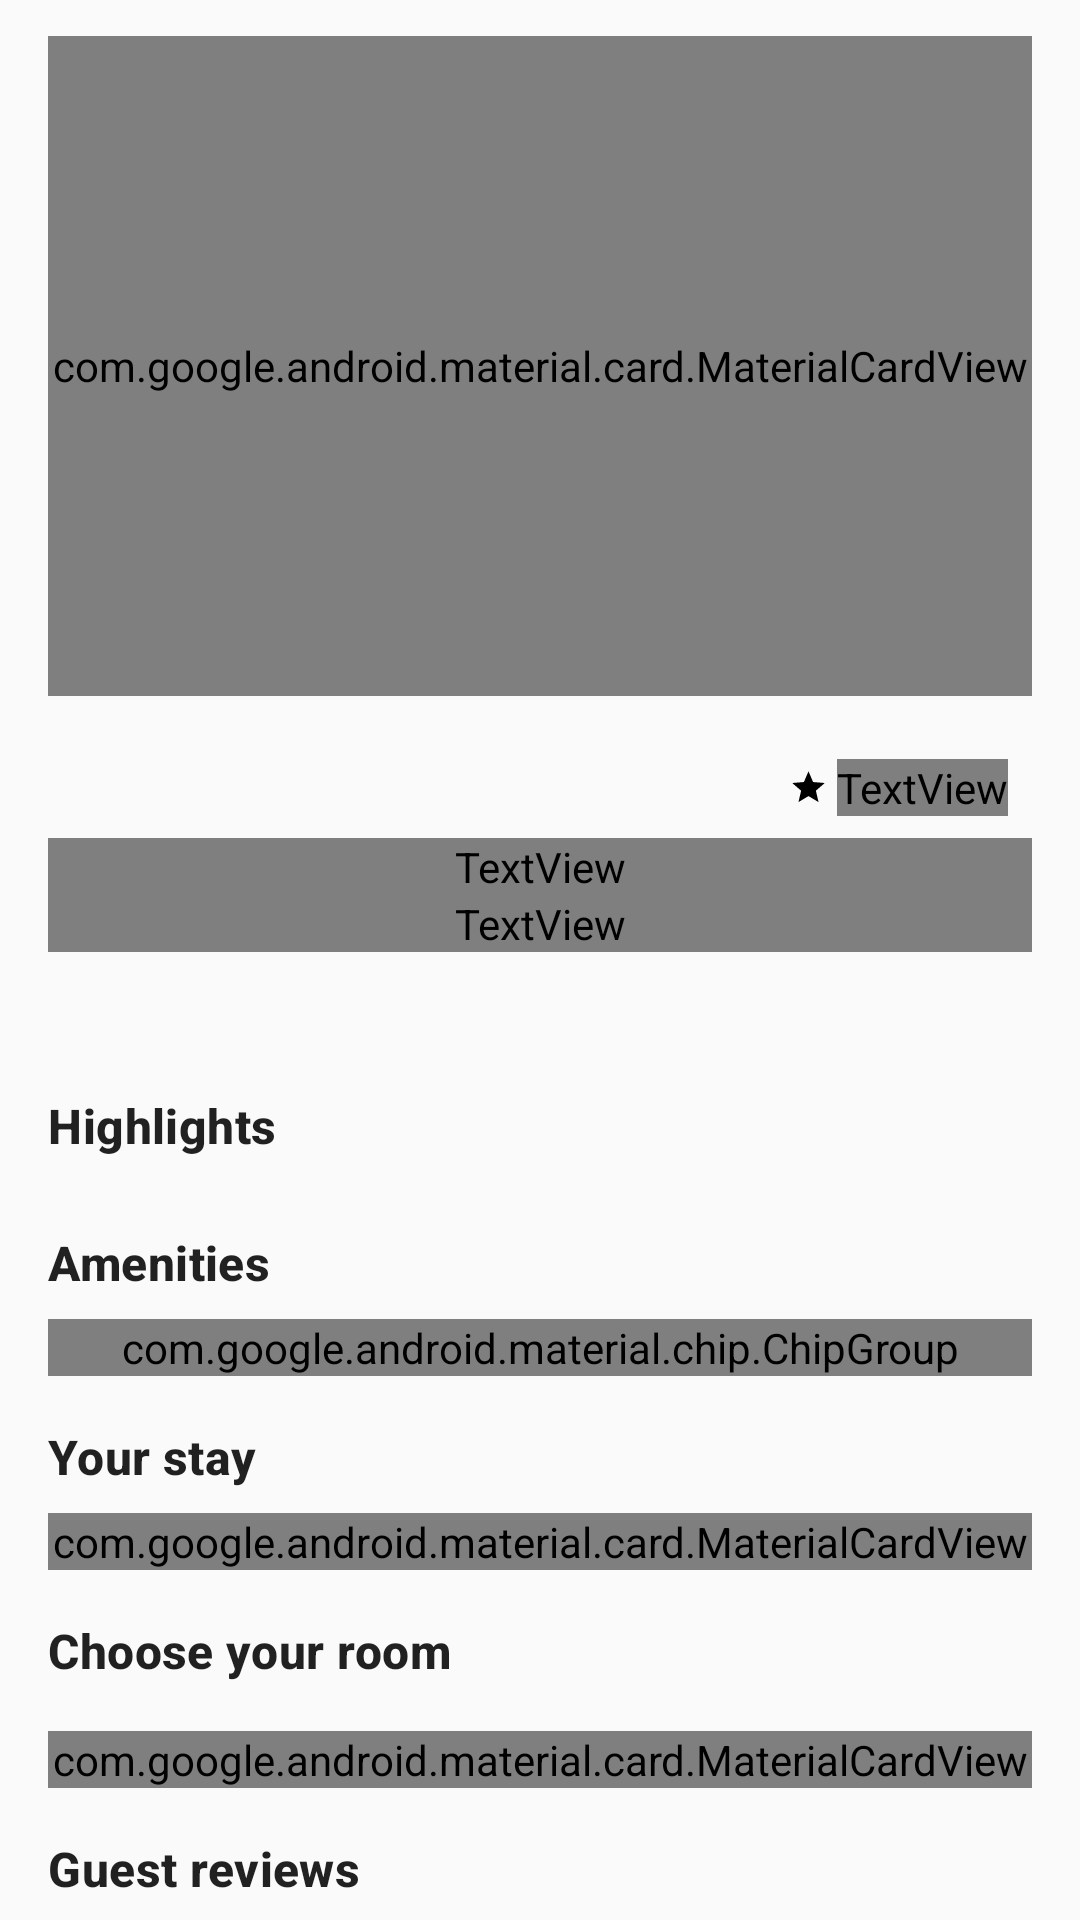

The Android layout XML behind this screen, and the referenced resources:
<!-- AndroidManifest.xml: application theme Theme.Hotel_Booking_App -->
<!-- res/layout/fragment_hotel_detail.xml -->
<?xml version="1.0" encoding="utf-8"?>
<androidx.core.widget.NestedScrollView
    xmlns:android="http://schemas.android.com/apk/res/android"
    xmlns:app="http://schemas.android.com/apk/res-auto"
    android:layout_width="match_parent"
    android:layout_height="match_parent"
    android:clipToPadding="false"
    android:paddingHorizontal="@dimen/screen_gutter"
    android:paddingTop="12dp"
    android:paddingBottom="24dp">

    <LinearLayout
        android:layout_width="match_parent"
        android:layout_height="wrap_content"
        android:orientation="vertical">

        <com.google.android.material.card.MaterialCardView
            style="@style/Widget.App.Card.Panel"
            android:layout_width="match_parent"
            android:layout_height="@dimen/hotel_detail_image">

            <FrameLayout
                android:layout_width="match_parent"
                android:layout_height="match_parent">

                <ImageView
                    android:id="@+id/detail_image"
                    android:layout_width="match_parent"
                    android:layout_height="match_parent"
                    android:contentDescription="@null"
                    android:scaleType="centerCrop" />

                <ImageView
                    android:id="@+id/detail_favorite"
                    android:layout_width="38dp"
                    android:layout_height="38dp"
                    android:layout_gravity="top|end"
                    android:layout_margin="12dp"
                    android:alpha="0.92"
                    android:background="@drawable/bg_oval"
                    android:backgroundTint="?attr/colorSurface"
                    android:clickable="true"
                    android:contentDescription="Save hotel"
                    android:focusable="true"
                    android:padding="9dp"
                    android:src="@drawable/ic_favorite_border" />
            </FrameLayout>
        </com.google.android.material.card.MaterialCardView>

        <LinearLayout
            android:layout_width="match_parent"
            android:layout_height="wrap_content"
            android:layout_marginTop="16dp"
            android:gravity="center_vertical"
            android:orientation="horizontal">

            <TextView
                android:id="@+id/detail_name"
                android:layout_width="0dp"
                android:layout_height="wrap_content"
                android:layout_weight="1"
                android:textAppearance="@style/TextAppearance.App.Headline" />

            <LinearLayout
                android:layout_width="wrap_content"
                android:layout_height="wrap_content"
                android:layout_marginStart="8dp"
                android:background="@drawable/bg_pill"
                android:backgroundTint="?attr/colorPrimaryContainer"
                android:gravity="center_vertical"
                android:orientation="horizontal"
                android:paddingHorizontal="8dp"
                android:paddingVertical="3dp">

                <ImageView
                    android:layout_width="13dp"
                    android:layout_height="13dp"
                    android:layout_marginEnd="3dp"
                    android:contentDescription="@null"
                    android:src="@drawable/ic_star"
                    app:tint="?attr/colorOnPrimaryContainer" />

                <TextView
                    android:id="@+id/detail_rating"
                    android:layout_width="wrap_content"
                    android:layout_height="wrap_content"
                    android:textAppearance="@style/TextAppearance.App.Label"
                    android:textStyle="bold"
                    android:textColor="?attr/colorOnPrimaryContainer" />
            </LinearLayout>
        </LinearLayout>

        <TextView
            android:id="@+id/detail_stars_address"
            android:layout_width="match_parent"
            android:layout_height="wrap_content"
            android:layout_marginTop="2dp"
            android:textAppearance="@style/TextAppearance.App.Body"
            android:textColor="?attr/colorOnSurfaceVariant" />

        <TextView
            android:id="@+id/detail_review_count"
            android:layout_width="match_parent"
            android:layout_height="wrap_content"
            android:textAppearance="@style/TextAppearance.App.BodySmall"
            android:textColor="?attr/colorOnSurfaceVariant" />

        <TextView
            android:id="@+id/detail_description"
            android:layout_width="match_parent"
            android:layout_height="wrap_content"
            android:layout_marginTop="12dp"
            android:textAppearance="@style/TextAppearance.App.Body" />

        <TextView
            android:layout_width="match_parent"
            android:layout_height="wrap_content"
            android:layout_marginTop="16dp"
            android:text="Highlights"
            android:textAppearance="@style/TextAppearance.App.TitleMedium" />

        <LinearLayout
            android:id="@+id/highlights_container"
            android:layout_width="match_parent"
            android:layout_height="wrap_content"
            android:layout_marginTop="8dp"
            android:orientation="vertical" />

        <TextView
            android:layout_width="match_parent"
            android:layout_height="wrap_content"
            android:layout_marginTop="16dp"
            android:text="Amenities"
            android:textAppearance="@style/TextAppearance.App.TitleMedium" />

        <com.google.android.material.chip.ChipGroup
            android:id="@+id/amenities_group"
            android:layout_width="match_parent"
            android:layout_height="wrap_content"
            android:layout_marginTop="8dp" />

        <TextView
            android:layout_width="match_parent"
            android:layout_height="wrap_content"
            android:layout_marginTop="16dp"
            android:text="Your stay"
            android:textAppearance="@style/TextAppearance.App.TitleMedium" />

        <com.google.android.material.card.MaterialCardView
            style="@style/Widget.App.Card.Panel"
            android:layout_width="match_parent"
            android:layout_height="wrap_content"
            android:layout_marginTop="8dp">

            <LinearLayout
                android:layout_width="match_parent"
                android:layout_height="wrap_content"
                android:orientation="vertical"
                android:padding="14dp">

                <include
                    android:id="@+id/stay_picker"
                    layout="@layout/view_stay_picker"
                    android:layout_width="match_parent"
                    android:layout_height="wrap_content" />
            </LinearLayout>
        </com.google.android.material.card.MaterialCardView>

        <TextView
            android:layout_width="match_parent"
            android:layout_height="wrap_content"
            android:layout_marginTop="16dp"
            android:text="Choose your room"
            android:textAppearance="@style/TextAppearance.App.TitleMedium" />

        <LinearLayout
            android:id="@+id/rooms_container"
            android:layout_width="match_parent"
            android:layout_height="wrap_content"
            android:layout_marginTop="12dp"
            android:orientation="vertical" />

        <com.google.android.material.card.MaterialCardView
            style="@style/Widget.App.Card.Panel"
            android:layout_width="match_parent"
            android:layout_height="wrap_content"
            android:layout_marginTop="4dp">

            <LinearLayout
                android:layout_width="match_parent"
                android:layout_height="wrap_content"
                android:orientation="vertical"
                android:padding="16dp">

                <TextView
                    android:layout_width="wrap_content"
                    android:layout_height="wrap_content"
                    android:layout_marginBottom="14dp"
                    android:text="Good to know"
                    android:textAppearance="@style/TextAppearance.App.TitleMedium" />

                <LinearLayout
                    android:id="@+id/good_to_know_container"
                    android:layout_width="match_parent"
                    android:layout_height="wrap_content"
                    android:orientation="vertical" />
            </LinearLayout>
        </com.google.android.material.card.MaterialCardView>

        <TextView
            android:layout_width="match_parent"
            android:layout_height="wrap_content"
            android:layout_marginTop="16dp"
            android:text="Guest reviews"
            android:textAppearance="@style/TextAppearance.App.TitleMedium" />

        <TextView
            android:id="@+id/reviews_empty"
            android:layout_width="match_parent"
            android:layout_height="wrap_content"
            android:layout_marginTop="8dp"
            android:background="@drawable/bg_empty_hint"
            android:gravity="center"
            android:paddingHorizontal="16dp"
            android:paddingVertical="20dp"
            android:text="No reviews yet"
            android:textAppearance="@style/TextAppearance.App.Body"
            android:textColor="?attr/colorOnSurfaceVariant"
            android:visibility="gone" />

        <LinearLayout
            android:id="@+id/reviews_container"
            android:layout_width="match_parent"
            android:layout_height="wrap_content"
            android:layout_marginTop="8dp"
            android:orientation="vertical" />
    </LinearLayout>
</androidx.core.widget.NestedScrollView>
<!-- res/layout/view_stay_picker.xml (included above) -->
<?xml version="1.0" encoding="utf-8"?>
<LinearLayout xmlns:android="http://schemas.android.com/apk/res/android"
    xmlns:app="http://schemas.android.com/apk/res-auto"
    android:layout_width="match_parent"
    android:layout_height="wrap_content"
    android:orientation="vertical">

    <LinearLayout
        android:layout_width="match_parent"
        android:layout_height="wrap_content"
        android:orientation="horizontal">

        <com.google.android.material.card.MaterialCardView
            android:id="@+id/stay_check_in"
            android:layout_width="0dp"
            android:layout_height="wrap_content"
            android:layout_weight="1"
            android:layout_marginEnd="6dp"
            android:checkable="false"
            android:clickable="true"
            android:focusable="true"
            app:cardCornerRadius="12dp"
            app:cardElevation="0dp"
            app:strokeColor="?attr/colorOutline"
            app:strokeWidth="1dp">

            <LinearLayout
                android:layout_width="match_parent"
                android:layout_height="wrap_content"
                android:orientation="vertical"
                android:padding="14dp">

                <TextView
                    android:layout_width="wrap_content"
                    android:layout_height="wrap_content"
                    android:text="Check in"
                    android:textAppearance="@style/TextAppearance.App.Label"
                    android:textColor="?attr/colorOnSurfaceVariant" />

                <TextView
                    android:id="@+id/stay_check_in_value"
                    android:layout_width="wrap_content"
                    android:layout_height="wrap_content"
                    android:layout_marginTop="2dp"
                    android:textAppearance="@style/TextAppearance.App.TitleSmall"
                    android:textStyle="bold" />
            </LinearLayout>
        </com.google.android.material.card.MaterialCardView>

        <com.google.android.material.card.MaterialCardView
            android:id="@+id/stay_check_out"
            android:layout_width="0dp"
            android:layout_height="wrap_content"
            android:layout_weight="1"
            android:layout_marginStart="6dp"
            android:checkable="false"
            android:clickable="true"
            android:focusable="true"
            app:cardCornerRadius="12dp"
            app:cardElevation="0dp"
            app:strokeColor="?attr/colorOutline"
            app:strokeWidth="1dp">

            <LinearLayout
                android:layout_width="match_parent"
                android:layout_height="wrap_content"
                android:orientation="vertical"
                android:padding="14dp">

                <TextView
                    android:layout_width="wrap_content"
                    android:layout_height="wrap_content"
                    android:text="Check out"
                    android:textAppearance="@style/TextAppearance.App.Label"
                    android:textColor="?attr/colorOnSurfaceVariant" />

                <TextView
                    android:id="@+id/stay_check_out_value"
                    android:layout_width="wrap_content"
                    android:layout_height="wrap_content"
                    android:layout_marginTop="2dp"
                    android:textAppearance="@style/TextAppearance.App.TitleSmall"
                    android:textStyle="bold" />
            </LinearLayout>
        </com.google.android.material.card.MaterialCardView>
    </LinearLayout>

    <LinearLayout
        android:layout_width="match_parent"
        android:layout_height="wrap_content"
        android:layout_marginTop="10dp"
        android:gravity="center_vertical"
        android:orientation="horizontal">

        <TextView
            android:id="@+id/stay_nights"
            android:layout_width="0dp"
            android:layout_height="wrap_content"
            android:layout_weight="1"
            android:textAppearance="@style/TextAppearance.App.Body"
            android:textColor="?attr/colorOnSurfaceVariant" />

        <com.google.android.material.button.MaterialButton
            android:id="@+id/guests_minus"
            style="@style/Widget.Material3.Button.IconButton.Outlined"
            android:layout_width="wrap_content"
            android:layout_height="wrap_content"
            android:insetTop="0dp"
            android:insetBottom="0dp"
            app:icon="@drawable/ic_remove"
            app:iconGravity="textStart"
            app:iconPadding="0dp" />

        <TextView
            android:id="@+id/stay_guests"
            android:layout_width="wrap_content"
            android:layout_height="wrap_content"
            android:layout_marginHorizontal="10dp"
            android:textAppearance="@style/TextAppearance.App.TitleSmall"
            android:textStyle="bold" />

        <com.google.android.material.button.MaterialButton
            android:id="@+id/guests_plus"
            style="@style/Widget.Material3.Button.IconButton.Outlined"
            android:layout_width="wrap_content"
            android:layout_height="wrap_content"
            android:insetTop="0dp"
            android:insetBottom="0dp"
            app:icon="@drawable/ic_add"
            app:iconGravity="textStart"
            app:iconPadding="0dp" />
    </LinearLayout>
</LinearLayout>
<!-- resources referenced by this layout -->
<resources>
  <dimen name="hotel_detail_image">220dp</dimen>
  <dimen name="screen_gutter">16dp</dimen>
  <!-- drawable ic_add (drawable) -->
  <vector xmlns:android="http://schemas.android.com/apk/res/android"
      android:width="24dp" android:height="24dp"
      android:viewportWidth="24" android:viewportHeight="24"
      android:tint="#FF000000">
      <path android:fillColor="@android:color/white"
          android:pathData="M19,13h-6v6h-2v-6H5v-2h6V5h2v6h6v2z" />
  </vector>
  <!-- drawable ic_favorite_border (drawable) -->
  <vector xmlns:android="http://schemas.android.com/apk/res/android"
      android:width="24dp" android:height="24dp"
      android:viewportWidth="24" android:viewportHeight="24"
      android:tint="#FF000000">
      <path android:fillColor="@android:color/white"
          android:pathData="M16.5,3c-1.74,0 -3.41,0.81 -4.5,2.09C10.91,3.81 9.24,3 7.5,3 4.42,3 2,5.42 2,8.5c0,3.78 3.4,6.86 8.55,11.54L12,21.35l1.45,-1.32C18.6,15.36 22,12.28 22,8.5 22,5.42 19.58,3 16.5,3zM12.1,18.55l-0.1,0.1 -0.1,-0.1C7.14,14.24 4,11.39 4,8.5 4,6.5 5.5,5 7.5,5c1.54,0 3.04,0.99 3.57,2.36h1.87C13.46,5.99 14.96,5 16.5,5c2,0 3.5,1.5 3.5,3.5 0,2.89 -3.14,5.74 -7.9,10.05z" />
  </vector>
  <!-- drawable ic_remove (drawable) -->
  <vector xmlns:android="http://schemas.android.com/apk/res/android"
      android:width="24dp" android:height="24dp"
      android:viewportWidth="24" android:viewportHeight="24"
      android:tint="#FF000000">
      <path android:fillColor="@android:color/white"
          android:pathData="M19,13H5v-2h14v2z" />
  </vector>
  <!-- drawable ic_star (drawable) -->
  <vector xmlns:android="http://schemas.android.com/apk/res/android"
      android:width="24dp" android:height="24dp"
      android:viewportWidth="24" android:viewportHeight="24"
      android:tint="#FF000000">
      <path android:fillColor="@android:color/white"
          android:pathData="M12,17.27L18.18,21l-1.64,-7.03L22,9.24l-7.19,-0.61L12,2 9.19,8.63 2,9.24l5.46,4.73L5.82,21z" />
  </vector>
  <style name="TextAppearance.App.Body" parent="TextAppearance.Material3.BodyMedium">
          <item name="android:textSize">14sp</item>
      </style>
  <style name="TextAppearance.App.BodySmall" parent="TextAppearance.Material3.BodySmall">
          <item name="android:textSize">12sp</item>
      </style>
  <style name="TextAppearance.App.Headline" parent="TextAppearance.Material3.HeadlineSmall">
          <item name="android:textStyle">bold</item>
          <item name="android:textSize">22sp</item>
          <item name="android:letterSpacing">-0.013</item>
      </style>
  <style name="TextAppearance.App.Label" parent="TextAppearance.Material3.LabelMedium">
          <item name="android:textSize">12sp</item>
      </style>
  <style name="TextAppearance.App.TitleMedium" parent="TextAppearance.Material3.TitleMedium">
          <item name="android:textStyle">bold</item>
          <item name="android:textSize">16sp</item>
      </style>
  <style name="TextAppearance.App.TitleSmall" parent="TextAppearance.Material3.TitleSmall">
          <item name="android:textSize">14sp</item>
      </style>
  <style name="Widget.App.Card.Panel" parent="Widget.Material3.CardView.Outlined">
          <item name="cardBackgroundColor">?attr/colorSurface</item>
          <item name="strokeColor">?attr/colorOutline</item>
          <item name="strokeWidth">1dp</item>
          <item name="cardElevation">0dp</item>
          <item name="cardCornerRadius">22dp</item>
      </style>
  <style name="Theme.Hotel_Booking_App" parent="android:Theme.Material.Light.NoActionBar" />
</resources>
